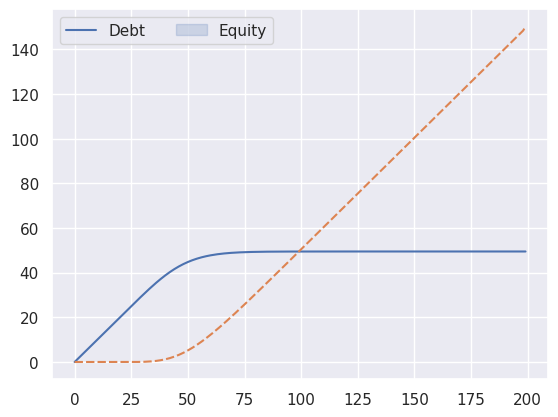
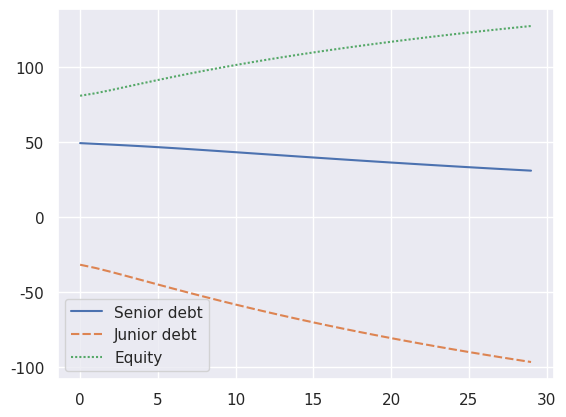

Write Python code to recreate these figures, in order.
import numpy as np
import scipy.stats as si
import sympy as sy
from sympy.stats import Normal, cdf
from sympy import init_printing
init_printing()


def bs_call(v, D, T, r, sigma):
    # S: spot price
    # K: strike price
    # T: time to maturity
    # r: interest rate
    # sigma: volatility of underlying asset

    d1 = (np.log(v / D) + (0.5 * sigma ** 2) * T + r*T) / (sigma * np.sqrt(T))
    d2 = d1 - sigma * np.sqrt(T)

    call = (v * si.norm.cdf(d1, 0.0, 1.0) - D * np.exp(-r * T) * si.norm.cdf(d2, 0.0, 1.0))

    return call

def merton_equity(v, d, sigma, r, t,T):
    """
    v - Value of firm
    d - ZCB value
    sigma - volatility
    r - riskfree interest rate
    T - Last period
    t - current period
    """
    period = T-t

    d1 = (np.log(v / d) + (0.5 * sigma ** 2) * period + r * period) / (sigma * np.sqrt(period))
    d2 = d1 - sigma * np.sqrt(period)

    equity = (v * si.norm.cdf(d1, 0.0, 1.0) - d * np.exp(-r * period) * si.norm.cdf(d2, 0.0, 1.0))

    return equity

def merton_debt(v, d, sigma, r, t, T):
    debt = v - merton_equity(v, d, sigma, r, t, T)

    return debt

def yield_bond(d,b,t,T):
    import numpy as np
    y = (1/(T-t))/np.log(d/b)

    return y


def credit_spread(d, b, t, T, r, option = 'bps'):
    spread = yield_bond(d, b, t, T) - r
    if option == 'bps':
        spread * 10000

    return spread



import numpy as np
import pandas as pd

df = pd.DataFrame(data=np.linspace(0, 200, 200,  dtype=int), columns=['V'] )

param={
            "v" : 180,
            "Ds" : 50,
            "Dj" : 50,
            "r" : 0.01,
            "sigma" : 0.25,
            "T" : 1
            }

df['B'] = merton_debt(df['V'], 50, 0.25, 0.01, 0, 1)

df['S'] = merton_equity(df['V'], 50, 0.25, 0.01, 0, 1)

import matplotlib.pyplot as plt
import seaborn as sns
sns.set()

sns.lineplot(data=[df['B'],df['S']])
plt.legend(['Debt','Equity'], ncol=2, loc='upper left')

plt.show()

def Senior_debt(v, ds, T, r, sigma):
    # S: spot price
    # K: strike price
    # T: time to maturity
    # r: interest rate
    # sigma: volatility of underlying asset

    d1 = (np.log(v / ds) + (0.5 * sigma ** 2) * T + r*T) / (sigma * np.sqrt(T))
    d2 = d1 - sigma * np.sqrt(T)

    Senior_debt = v - (v * si.norm.cdf(d1, 0.0, 1.0) - ds * np.exp(-r * T) * si.norm.cdf(d2, 0.0, 1.0))

    return Senior_debt

def Junior_debt(v, ds, dj, T, r, sigma):
    # S     : value of firm
    # ds    : senior debt
    # dj    : junior debt
    # T     : time to maturity
    # r: interest rate
    # sigma: volatility of underlying asset

    d1 = (np.log(v / (ds+dj)) + (0.5 * sigma ** 2) * T + r*T) / (sigma * np.sqrt(T))
    d2 = d1 - sigma * np.sqrt(T)

    Junior_debt = Senior_debt(v, ds, T, r, sigma) - (v * si.norm.cdf(d1, 0.0, 1.0) - (ds+dj) * np.exp(-r * T) * si.norm.cdf(d2, 0.0, 1.0))
    return Junior_debt

def sub_equity(v, ds, dj, T, r, sigma):
    # S     : value of firm
    # ds    : senior debt
    # dj    : junior debt
    # T     : time to maturity
    # r: interest rate
    # sigma: volatility of underlying asset

    d1 = (np.log(v / (ds+dj)) + (0.5 * sigma ** 2) * T + r*T) / (sigma * np.sqrt(T))
    d2 = d1 - sigma * np.sqrt(T)

    sub_equity = (v * si.norm.cdf(d1, 0.0, 1.0) - (ds+dj) * np.exp(-r * T) * si.norm.cdf(d2, 0.0, 1.0))
    return sub_equity

param={
            "v" : 180,
            "Ds" : 50,
            "Dj" : 50,
            "r" : 0.01,
            "sigma" : 0.25,
            "T" : 1
            }

print(Junior_debt(param['v'],param['Ds'], param['Dj'], 15, param['r'], param['sigma']))

df2 = pd.DataFrame(data=np.linspace(1, 30, 30,  dtype=int), columns=['T'] )

df2['Senior debt'] = Senior_debt(param['v'],param['Ds'],df2['T'],param['r'],param['sigma'])

df2['Junior debt'] = Junior_debt(param['v'],param['Ds'], param['Dj'], df2['T'],param['r'], param['sigma'])

df2['Equity'] = sub_equity(param['v'],param['Ds'], param['Dj'], df2['T'],param['r'], param['sigma'])

sns.lineplot(data=[df2['Senior debt'], df2['Junior debt'], df2['Equity']])

plt.show()
